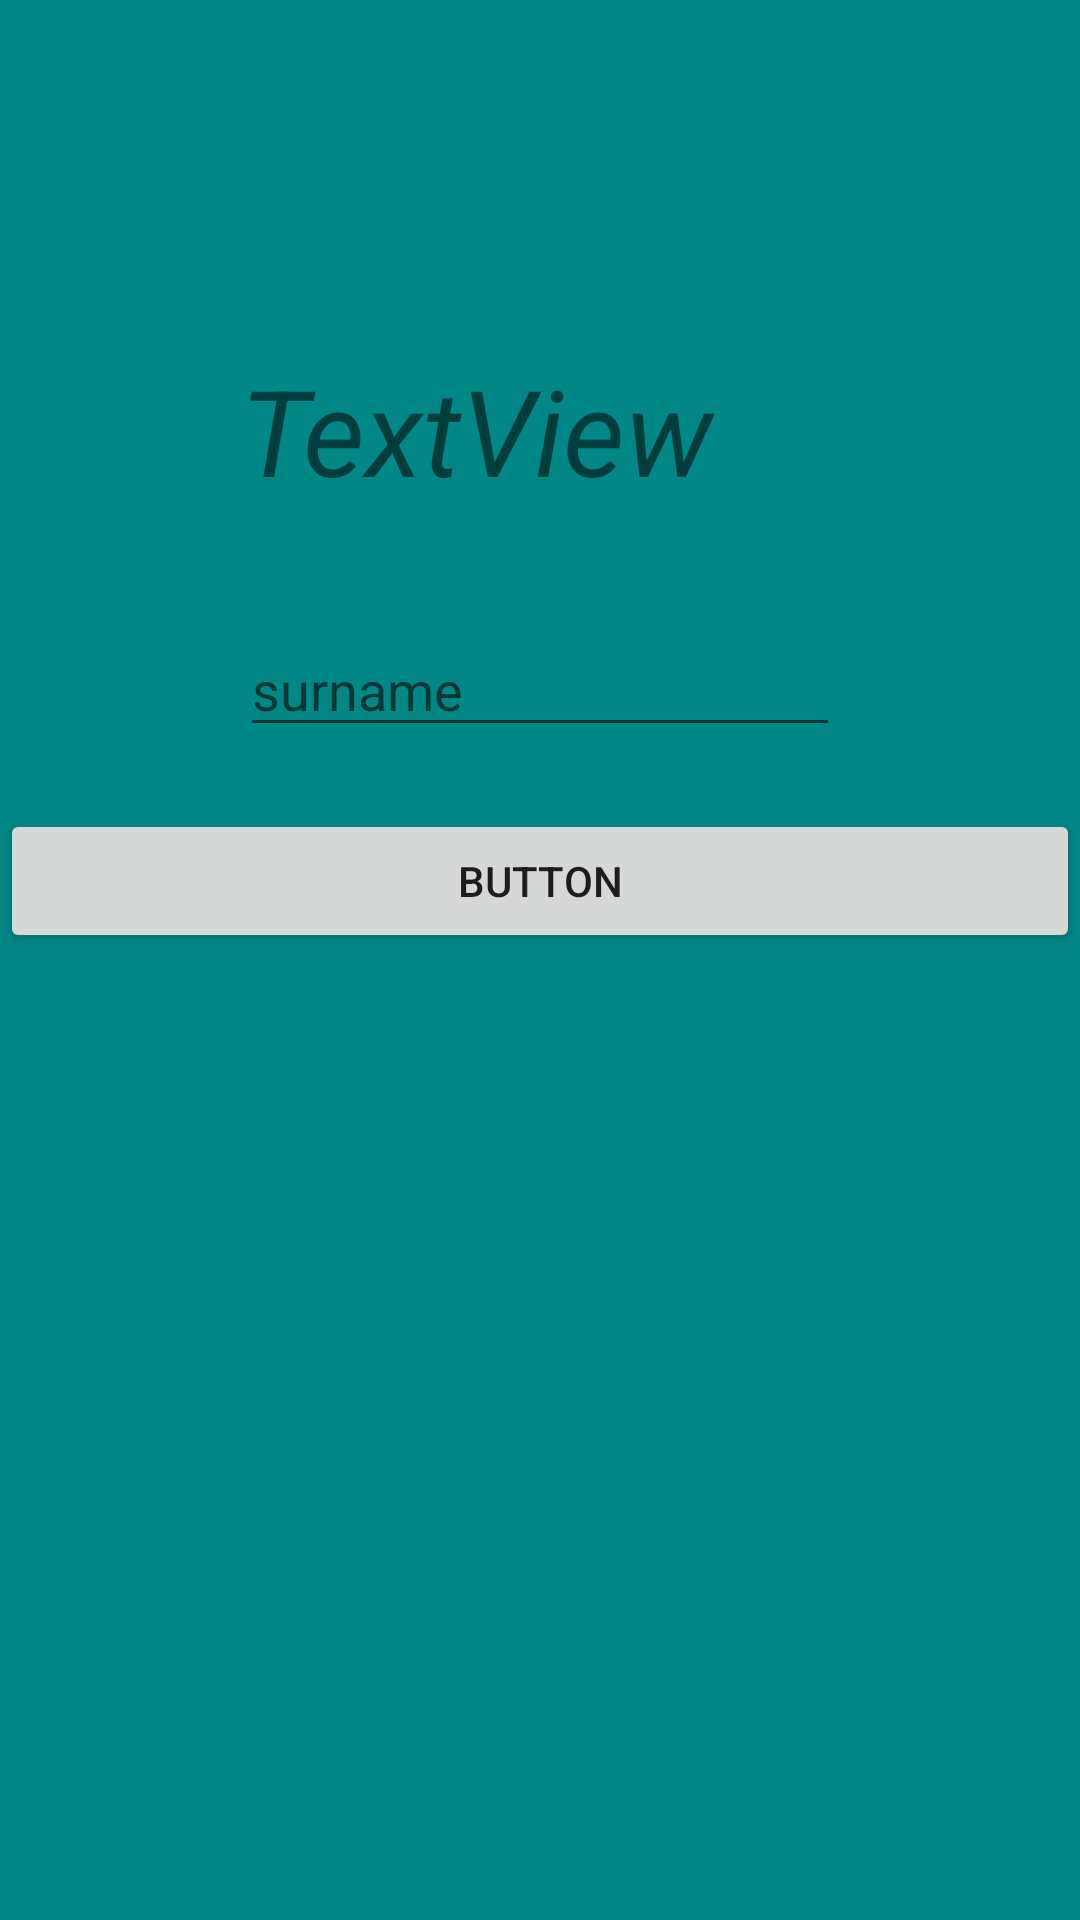

Here is an Android app screen rendered from its layout file. Give the layout XML and the strings, colors and styles it references.
<!-- AndroidManifest.xml: application theme Theme.Bottomnavigation_part2 -->
<!-- res/layout/fragment_2.xml -->
<?xml version="1.0" encoding="utf-8"?>
<androidx.constraintlayout.widget.ConstraintLayout xmlns:android="http://schemas.android.com/apk/res/android"
    xmlns:app="http://schemas.android.com/apk/res-auto"
    xmlns:tools="http://schemas.android.com/tools"
    android:layout_width="match_parent"
    android:background="@color/teal_700"
    android:layout_height="match_parent">

    <TextView
        android:id="@+id/textView"
        android:layout_width="match_parent"
        android:layout_height="wrap_content"
        android:layout_marginStart="80dp"
        android:layout_marginEnd="60dp"
        android:text="TextView"
        android:textSize="40sp"
        android:textStyle="italic"
        app:layout_constraintBottom_toBottomOf="parent"
        app:layout_constraintEnd_toEndOf="parent"
        app:layout_constraintHorizontal_bias="0.473"
        app:layout_constraintStart_toStartOf="parent"
        app:layout_constraintTop_toTopOf="parent"
        app:layout_constraintVertical_bias="0.199" />

    <EditText
        android:id="@+id/editTextTextPersonName2"
        android:layout_width="match_parent"
        android:layout_height="wrap_content"
        android:layout_marginStart="80dp"
        android:layout_marginEnd="80dp"
        android:ems="10"
        android:inputType="textPersonName"
        android:hint="surname"
        app:layout_constraintBottom_toBottomOf="parent"
        app:layout_constraintEnd_toEndOf="parent"
        app:layout_constraintHorizontal_bias="0.497"
        app:layout_constraintStart_toStartOf="parent"
        app:layout_constraintTop_toBottomOf="@+id/textView"
        app:layout_constraintVertical_bias="0.088" />

    <Button
        android:id="@+id/button2"
        android:layout_width="match_parent"
        android:layout_height="wrap_content"
        android:layout_marginBottom="302dp"
        android:text="Button"
        app:layout_constraintBottom_toBottomOf="parent"
        app:layout_constraintEnd_toEndOf="parent"
        app:layout_constraintStart_toStartOf="parent"
        app:layout_constraintTop_toBottomOf="@+id/editTextTextPersonName2" />
</androidx.constraintlayout.widget.ConstraintLayout>
<!-- resources referenced by this layout -->
<resources>
  <style name="Theme.Bottomnavigation_part2" parent="Theme.MaterialComponents.DayNight.DarkActionBar">
          
          <item name="colorPrimary">@color/purple_500</item>
          <item name="colorPrimaryVariant">@color/purple_700</item>
          <item name="colorOnPrimary">@color/white</item>
          
          <item name="colorSecondary">@color/teal_200</item>
          <item name="colorSecondaryVariant">@color/teal_700</item>
          <item name="colorOnSecondary">@color/black</item>
          
          <item name="android:statusBarColor">?attr/colorPrimaryVariant</item>
          
      </style>
  <!-- not gathered from this repository: default colours our renderer supplied (Android Studio template values) -->
  <color name="purple_500">#FF6200EE</color>
  <color name="purple_700">#FF3700B3</color>
  <color name="teal_200">#FF03DAC5</color>
  <color name="teal_700">#FF018786</color>
  <color name="black">#FF000000</color>
  <color name="white">#FFFFFFFF</color>
</resources>
